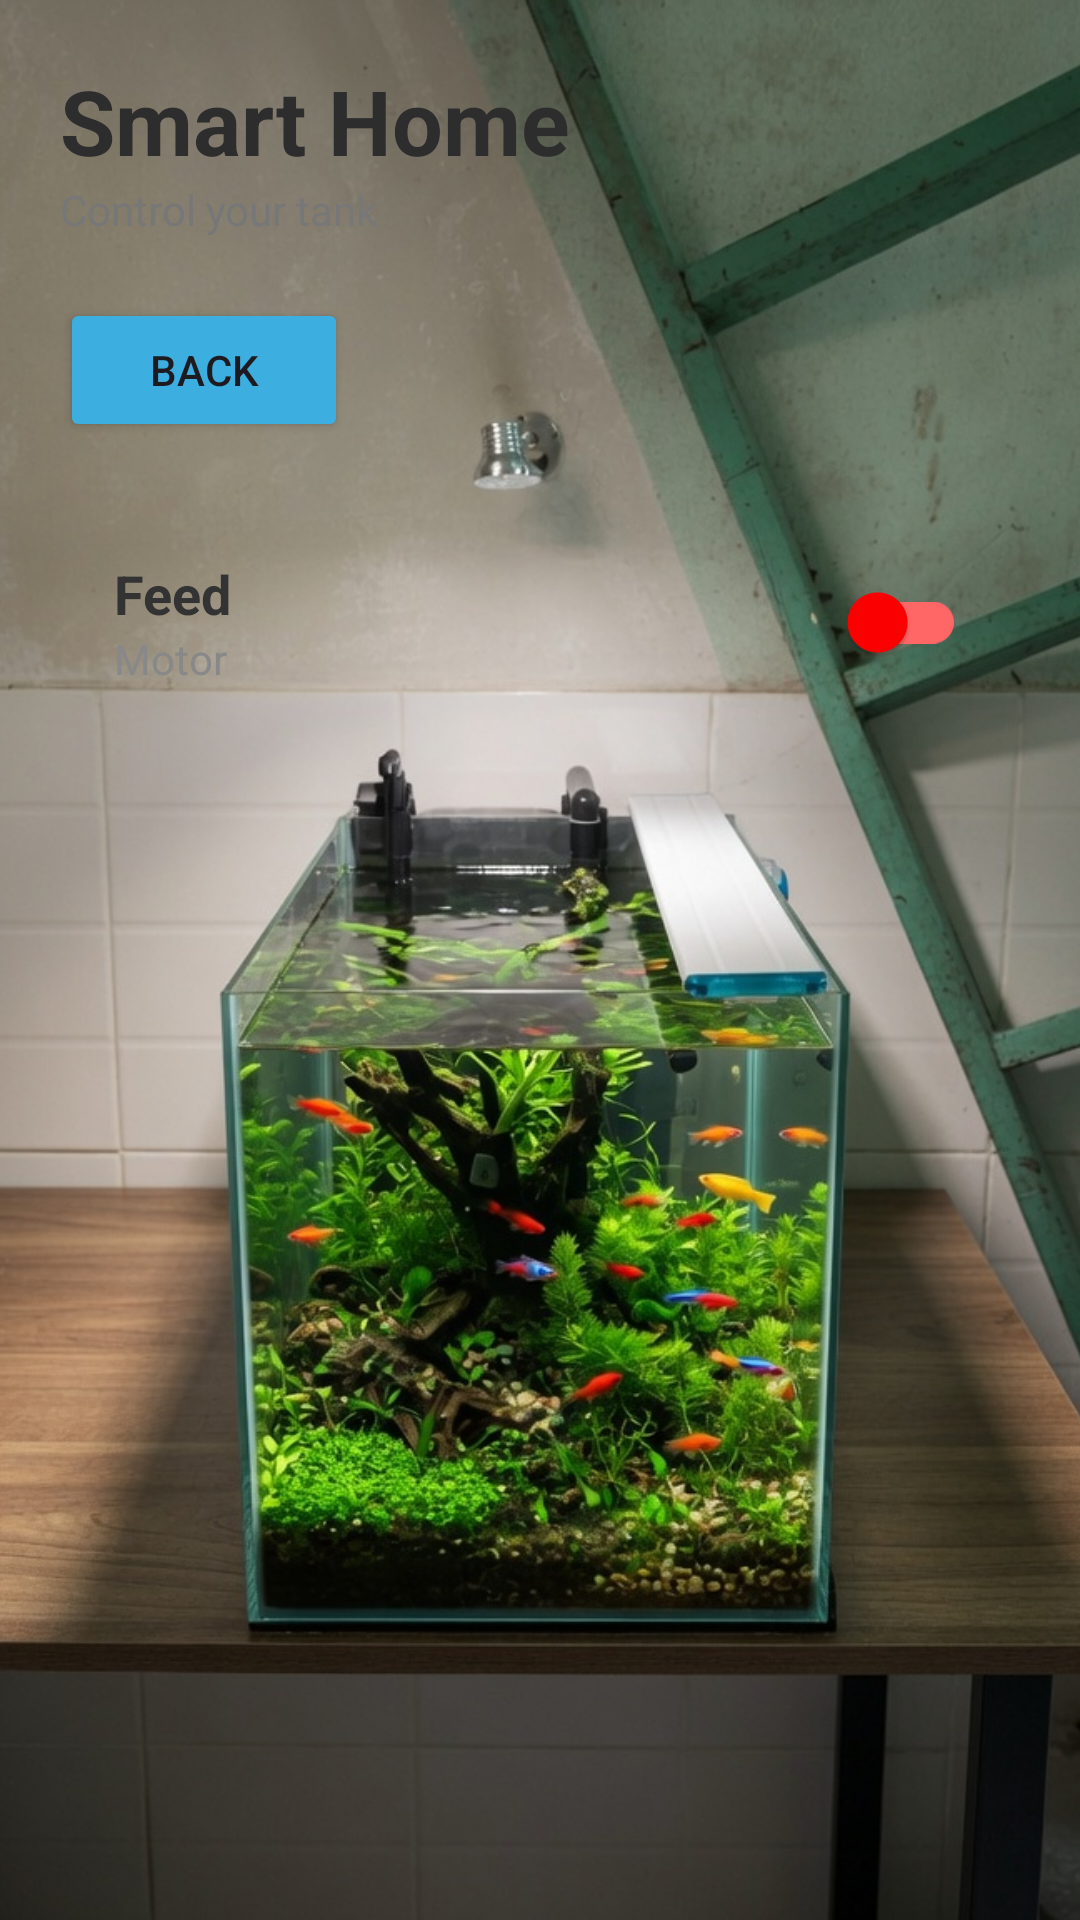

This screen was rendered from an Android layout file. Write that file and the resources it references.
<!-- AndroidManifest.xml: application theme Theme.Fishtank -->
<!-- res/layout/activity_feed.xml -->
<?xml version="1.0" encoding="utf-8"?>
<androidx.constraintlayout.widget.ConstraintLayout
    xmlns:android="http://schemas.android.com/apk/res/android"
    xmlns:app="http://schemas.android.com/apk/res-auto"
    android:layout_width="match_parent"
    android:layout_height="match_parent">


    <ImageView
        android:id="@+id/bgImage"
        android:layout_width="0dp"
        android:layout_height="0dp"
        android:src="@drawable/background_1"
        android:scaleType="centerCrop"
        app:layout_constraintTop_toTopOf="parent"
        app:layout_constraintBottom_toBottomOf="parent"
        app:layout_constraintStart_toStartOf="parent"
        app:layout_constraintEnd_toEndOf="parent" />

    
    <ScrollView
        android:layout_width="0dp"
        android:layout_height="0dp"
        app:layout_constraintTop_toTopOf="parent"
        app:layout_constraintBottom_toBottomOf="parent"
        app:layout_constraintStart_toStartOf="parent"
        app:layout_constraintEnd_toEndOf="parent">

    <LinearLayout
        android:layout_width="match_parent"
        android:layout_height="wrap_content"
        android:orientation="vertical"
        android:padding="20dp">

        <TextView
            android:layout_width="match_parent"
            android:layout_height="wrap_content"
            android:text="Smart Home"
            android:textSize="30sp"
            android:textStyle="bold"
            android:textColor="#2D2D2D"/>

        <TextView
            android:layout_width="match_parent"
            android:layout_height="wrap_content"
            android:text="Control your tank"
            android:textColor="#777"
            android:paddingBottom="20dp"/>



        <Button
            android:id="@+id/button_feed_back"
            android:layout_width="96dp"
            android:layout_height="wrap_content"
            android:backgroundTint="#3CAFE0"
            android:text="Back"
            android:textColorLink="#ff6750a4" />





        <LinearLayout
            android:layout_width="match_parent"
            android:layout_height="120dp"
            android:orientation="horizontal"
            android:padding="18dp"
            android:gravity="center_vertical"
            android:layout_marginBottom="15dp">



            <LinearLayout

                android:layout_width="0dp"
                android:layout_height="wrap_content"
                android:layout_weight="1"
                android:orientation="vertical">

                <TextView
                    android:layout_width="match_parent"
                    android:layout_height="wrap_content"
                    android:text="Feed"
                    android:textSize="18sp"
                    android:textStyle="bold"
                    android:textColor="#333"/>

                <TextView
                    android:layout_width="match_parent"
                    android:layout_height="wrap_content"
                    android:text="Motor"
                    android:textColor="#888"/>
            </LinearLayout>

            <com.google.android.material.switchmaterial.SwitchMaterial
                android:id="@+id/switch1"
                android:layout_width="75dp"
                android:layout_height="48dp"
                app:thumbTint="@color/switch_thumb"
                app:trackTint="@color/switch_track"/>

        </LinearLayout>
    </LinearLayout>

</ScrollView>

</androidx.constraintlayout.widget.ConstraintLayout>
<!-- resources referenced by this layout -->
<resources>
  <!-- drawable background_1: jpg bitmap (drawable, 254661 bytes) -->
  <style name="Theme.Fishtank" parent="Base.Theme.Fishtank" />
  <style name="Base.Theme.Fishtank" parent="Theme.Material3.DayNight.NoActionBar">
          
          
      </style>
</resources>
